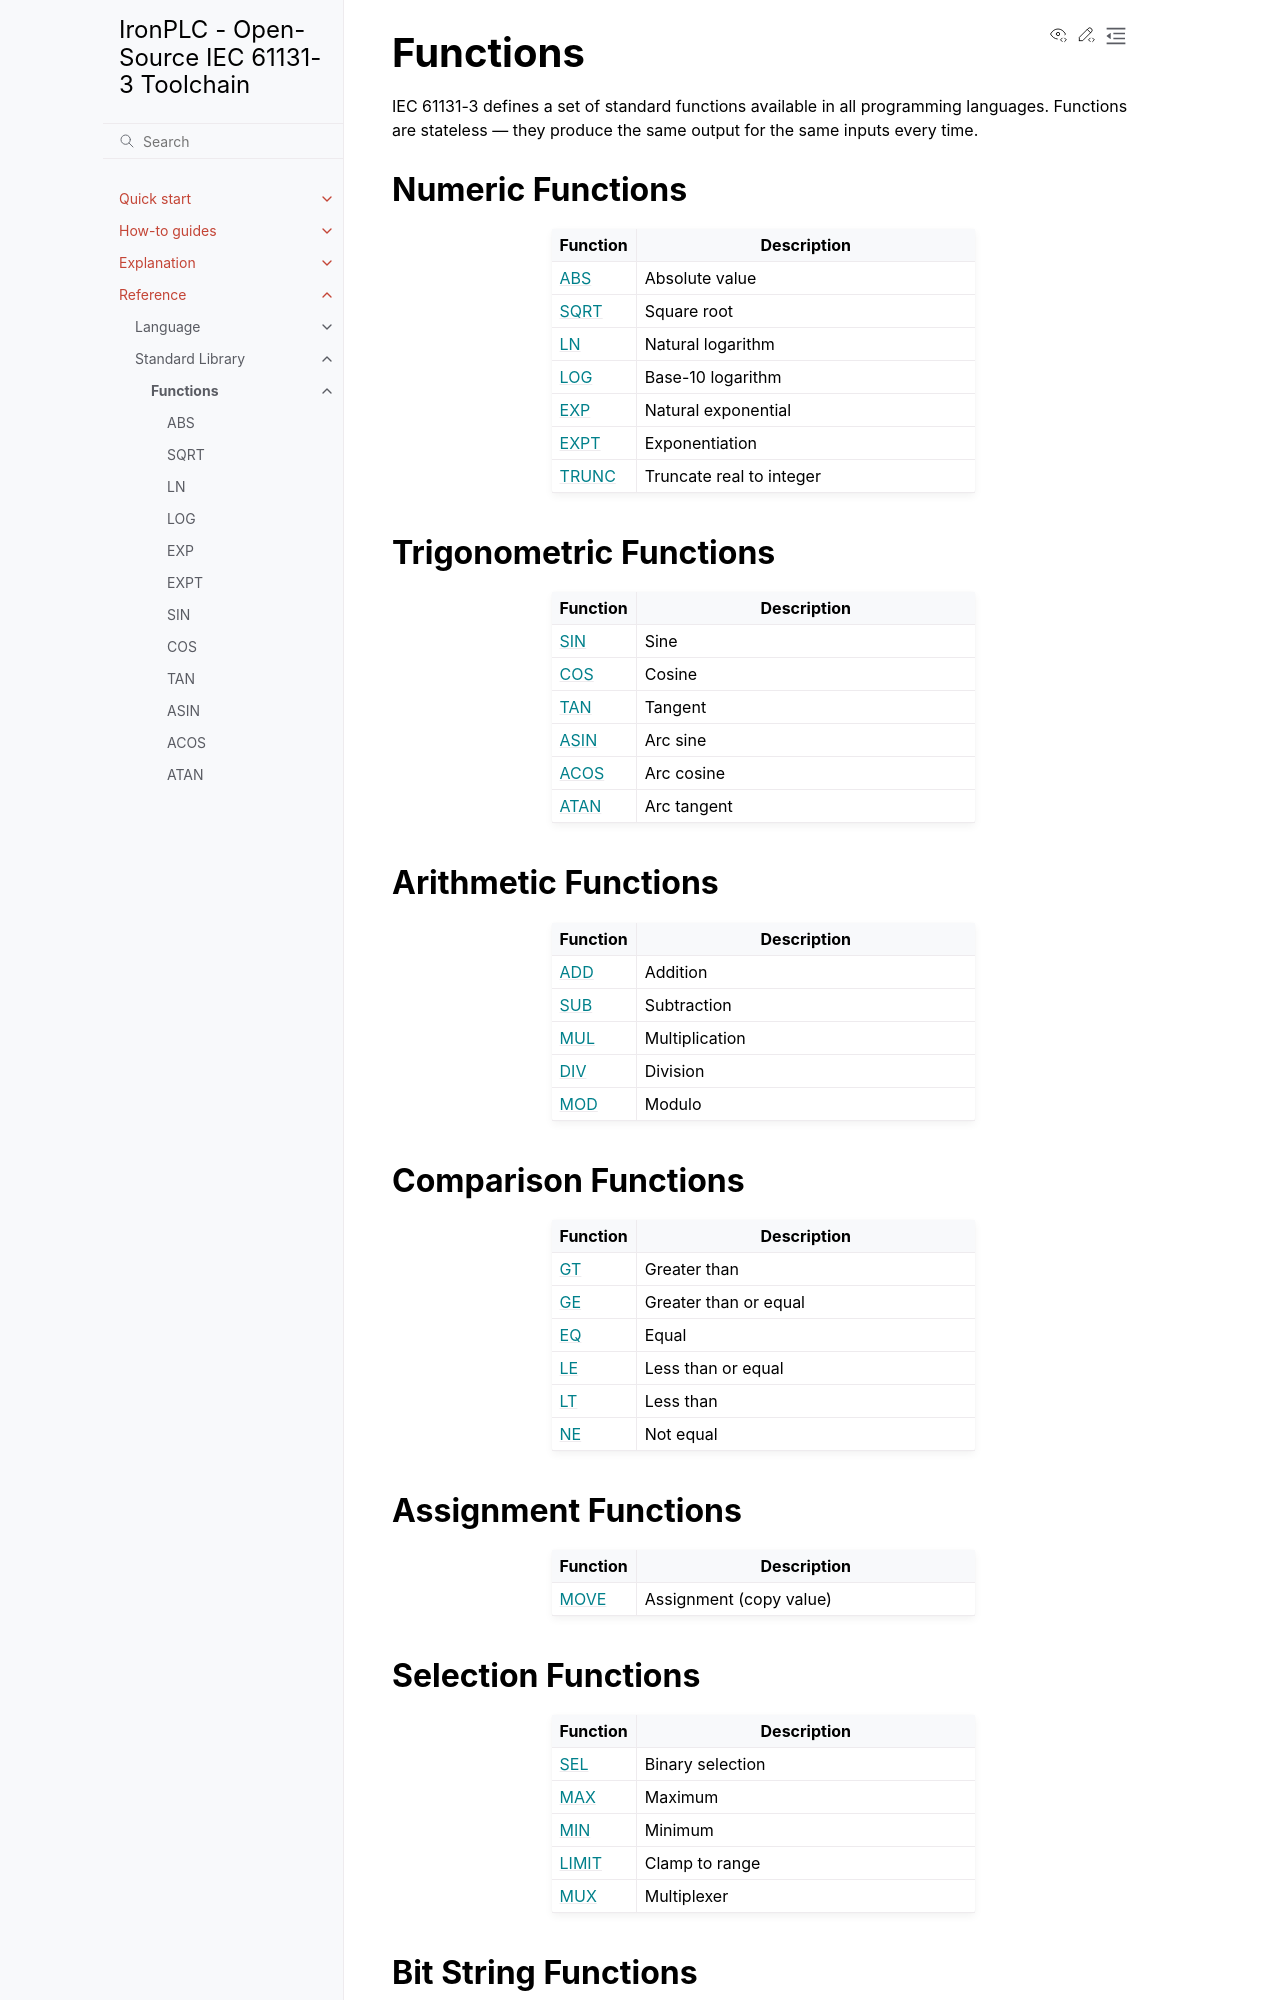

repository: ironplc/ironplc · page: reference/standard-library/functions/index.html · generator: sphinx

=========
Functions
=========

IEC 61131-3 defines a set of standard functions available in all
programming languages. Functions are stateless — they produce the same
output for the same inputs every time.

Numeric Functions
-----------------

.. list-table::
   :header-rows: 1
   :widths: 20 80

   * - Function
     - Description
   * - :doc:`ABS <abs>`
     - Absolute value
   * - :doc:`SQRT <sqrt>`
     - Square root
   * - :doc:`LN <ln>`
     - Natural logarithm
   * - :doc:`LOG <log>`
     - Base-10 logarithm
   * - :doc:`EXP <exp>`
     - Natural exponential
   * - :doc:`EXPT <expt>`
     - Exponentiation
   * - :doc:`TRUNC <trunc>`
     - Truncate real to integer

Trigonometric Functions
-----------------------

.. list-table::
   :header-rows: 1
   :widths: 20 80

   * - Function
     - Description
   * - :doc:`SIN <sin>`
     - Sine
   * - :doc:`COS <cos>`
     - Cosine
   * - :doc:`TAN <tan>`
     - Tangent
   * - :doc:`ASIN <asin>`
     - Arc sine
   * - :doc:`ACOS <acos>`
     - Arc cosine
   * - :doc:`ATAN <atan>`
     - Arc tangent

Arithmetic Functions
--------------------

.. list-table::
   :header-rows: 1
   :widths: 20 80

   * - Function
     - Description
   * - :doc:`ADD <add>`
     - Addition
   * - :doc:`SUB <sub>`
     - Subtraction
   * - :doc:`MUL <mul>`
     - Multiplication
   * - :doc:`DIV <div>`
     - Division
   * - :doc:`MOD <mod>`
     - Modulo

Comparison Functions
--------------------

.. list-table::
   :header-rows: 1
   :widths: 20 80

   * - Function
     - Description
   * - :doc:`GT <gt>`
     - Greater than
   * - :doc:`GE <ge>`
     - Greater than or equal
   * - :doc:`EQ <eq>`
     - Equal
   * - :doc:`LE <le>`
     - Less than or equal
   * - :doc:`LT <lt>`
     - Less than
   * - :doc:`NE <ne>`
     - Not equal

Assignment Functions
--------------------

.. list-table::
   :header-rows: 1
   :widths: 20 80

   * - Function
     - Description
   * - :doc:`MOVE <move>`
     - Assignment (copy value)

Selection Functions
-------------------

.. list-table::
   :header-rows: 1
   :widths: 20 80

   * - Function
     - Description
   * - :doc:`SEL <sel>`
     - Binary selection
   * - :doc:`MAX <max>`
     - Maximum
   * - :doc:`MIN <min>`
     - Minimum
   * - :doc:`LIMIT <limit>`
     - Clamp to range
   * - :doc:`MUX <mux>`
     - Multiplexer

Bit String Functions
--------------------

.. list-table::
   :header-rows: 1
   :widths: 20 80

   * - Function
     - Description
   * - :doc:`AND <and>`
     - Bitwise AND
   * - :doc:`OR <or>`
     - Bitwise OR
   * - :doc:`XOR <xor>`
     - Bitwise exclusive OR
   * - :doc:`NOT <not>`
     - Bitwise complement
   * - :doc:`SHL <shl>`
     - Shift left
   * - :doc:`SHR <shr>`
     - Shift right
   * - :doc:`ROL <rol>`
     - Rotate left
   * - :doc:`ROR <ror>`
     - Rotate right
